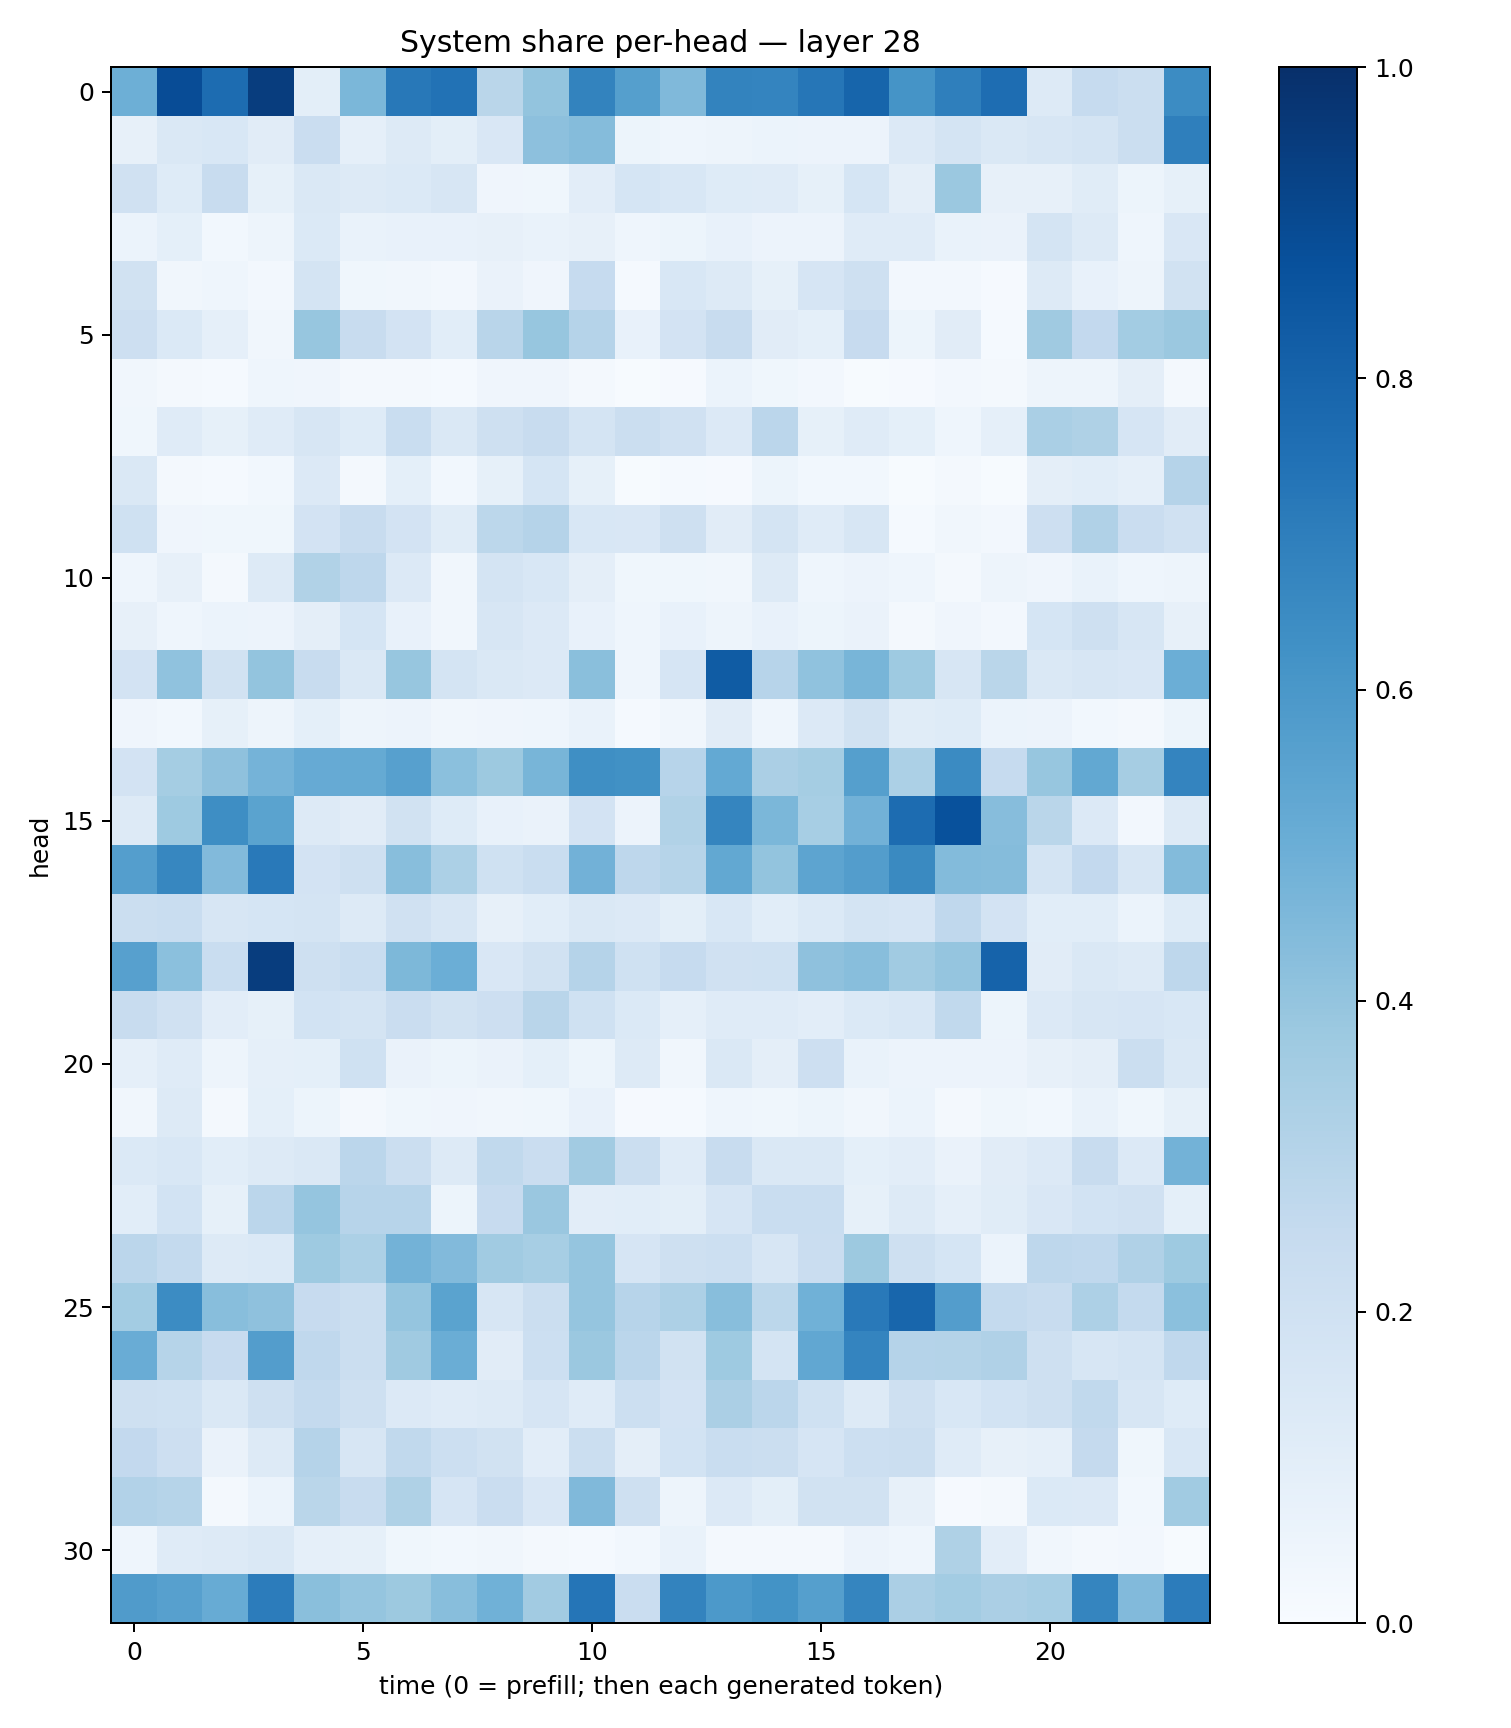

Data behind this chart, as committed beside it:
0.4947676, 0.8876161, 0.7692379, 0.94859695, 0.10087618, 0.4581778, 0.7225902, 0.7450533, 0.28686967, 0.40091494, 0.6771574, 0.56601197, 0.44709072, 0.67745805, 0.67337984, 0.72978526, 0.7953119, 0.6154693, 0.69279706, 0.7651136, 0.12845406, 0.24723864, 0.21909153, 0.6473342
0.07935, 0.148, 0.1536, 0.1095, 0.2279, 0.08917, 0.1326, 0.1013, 0.1506, 0.4149, 0.4367, 0.05237, 0.04473, 0.05039, 0.059, 0.0547, 0.05621, 0.1341, 0.1762, 0.1444, 0.158, 0.1737, 0.2237, 0.6918
0.1984, 0.1244, 0.2375, 0.08335, 0.1446, 0.1323, 0.1369, 0.1623, 0.04294, 0.03552, 0.1041, 0.171, 0.1551, 0.122, 0.1202, 0.08309, 0.1711, 0.0964, 0.3821, 0.07989, 0.08019, 0.1147, 0.05126, 0.08221
0.05899, 0.09209, 0.03049, 0.04927, 0.1386, 0.06763, 0.07745, 0.07198, 0.08079, 0.0672, 0.08134, 0.04419, 0.05433, 0.07171, 0.05604, 0.05785, 0.1204, 0.1189, 0.06967, 0.06497, 0.173, 0.1257, 0.0455, 0.1523
0.1922, 0.03408, 0.04571, 0.02521, 0.1726, 0.03746, 0.03252, 0.0255, 0.06527, 0.04139, 0.2464, 0.01316, 0.1559, 0.132, 0.08334, 0.1666, 0.2085, 0.02388, 0.02504, 0.00784, 0.1319, 0.07756, 0.04975, 0.1944
0.2135, 0.1388, 0.08911, 0.03403, 0.3912, 0.2368, 0.1823, 0.1061, 0.2927, 0.3911, 0.3023, 0.07167, 0.1797, 0.2345, 0.1122, 0.09289, 0.2454, 0.0542, 0.1128, 0.01501, 0.3686, 0.2598, 0.3559, 0.3827
0.03509, 0.02225, 0.01344, 0.04607, 0.04028, 0.01821, 0.02015, 0.01325, 0.03965, 0.03911, 0.02128, 0.004939, 0.01064, 0.05926, 0.03595, 0.02508, 0.004517, 0.009989, 0.02597, 0.01769, 0.04886, 0.04793, 0.09626, 0.01869
0.03691, 0.1175, 0.0837, 0.1188, 0.1595, 0.123, 0.2311, 0.1437, 0.2056, 0.2344, 0.1722, 0.2239, 0.196, 0.1359, 0.2839, 0.08498, 0.1189, 0.09308, 0.04595, 0.08812, 0.3396, 0.3216, 0.1679, 0.1098
0.1465, 0.02299, 0.01443, 0.02998, 0.1364, 0.01693, 0.09019, 0.02772, 0.08308, 0.1711, 0.08346, 0.005774, 0.01314, 0.01034, 0.05159, 0.02756, 0.02756, 0.006469, 0.02135, 0.0057, 0.09405, 0.1087, 0.08698, 0.3013
0.1998, 0.04277, 0.03714, 0.03852, 0.1823, 0.242, 0.1803, 0.1147, 0.2805, 0.3011, 0.1542, 0.1511, 0.2047, 0.1096, 0.179, 0.1172, 0.1578, 0.01297, 0.033, 0.02579, 0.2139, 0.3202, 0.2289, 0.1976
0.04376, 0.07813, 0.01794, 0.1286, 0.3133, 0.2752, 0.1359, 0.03327, 0.1772, 0.1557, 0.09436, 0.03526, 0.0358, 0.03466, 0.1251, 0.04464, 0.05543, 0.04379, 0.01767, 0.04807, 0.0407, 0.06855, 0.0446, 0.04904
0.07949, 0.046, 0.06108, 0.05472, 0.09679, 0.1681, 0.07489, 0.034, 0.1584, 0.1353, 0.07688, 0.04638, 0.07549, 0.05039, 0.07799, 0.05453, 0.06597, 0.02221, 0.04267, 0.02518, 0.168, 0.2041, 0.1593, 0.07945
0.1831, 0.4087, 0.1883, 0.3999, 0.2381, 0.1441, 0.392, 0.1741, 0.1429, 0.1366, 0.4225, 0.04437, 0.1649, 0.8284, 0.2931, 0.409, 0.4675, 0.3729, 0.1565, 0.2884, 0.1431, 0.1582, 0.1501, 0.499
0.03925, 0.02775, 0.08434, 0.05077, 0.09053, 0.05056, 0.05499, 0.03494, 0.03911, 0.04365, 0.06844, 0.01426, 0.03497, 0.1104, 0.04318, 0.1341, 0.1943, 0.1172, 0.123, 0.06231, 0.05549, 0.03099, 0.01847, 0.05432
0.1804, 0.3533, 0.4138, 0.4731, 0.512, 0.5161, 0.5607, 0.4214, 0.3759, 0.4655, 0.6331, 0.6264, 0.2935, 0.5231, 0.3331, 0.3533, 0.5664, 0.3293, 0.6508, 0.2482, 0.3916, 0.5273, 0.3515, 0.6732
0.1278, 0.3725, 0.6402, 0.5474, 0.1308, 0.1114, 0.1946, 0.1215, 0.07699, 0.06538, 0.1834, 0.05763, 0.3146, 0.6685, 0.4604, 0.3439, 0.4833, 0.7685, 0.8717, 0.433, 0.2882, 0.1329, 0.02708, 0.1269
0.5684, 0.6667, 0.4436, 0.7169, 0.1809, 0.2041, 0.4297, 0.3293, 0.2006, 0.232, 0.4809, 0.277, 0.3002, 0.5236, 0.3996, 0.5429, 0.5733, 0.6537, 0.4394, 0.4367, 0.1795, 0.259, 0.1584, 0.4413
0.2203, 0.2334, 0.1607, 0.1711, 0.1752, 0.1316, 0.1988, 0.1631, 0.07818, 0.1085, 0.1471, 0.1364, 0.1001, 0.1526, 0.108, 0.1376, 0.1779, 0.1673, 0.2667, 0.1801, 0.1091, 0.1087, 0.06065, 0.1225
0.562, 0.4181, 0.2317, 0.9465, 0.2037, 0.2305, 0.454, 0.4974, 0.1522, 0.1952, 0.3013, 0.203, 0.2475, 0.198, 0.2007, 0.4137, 0.4266, 0.3672, 0.3981, 0.803, 0.1132, 0.1459, 0.132, 0.2739
0.2355, 0.1966, 0.1021, 0.08446, 0.1849, 0.1761, 0.2305, 0.1926, 0.2147, 0.2918, 0.2, 0.1372, 0.08649, 0.1187, 0.1203, 0.1019, 0.1405, 0.1552, 0.2633, 0.05358, 0.1353, 0.1629, 0.1663, 0.1528
0.08891, 0.119, 0.04849, 0.08786, 0.09297, 0.2002, 0.06473, 0.05262, 0.066, 0.09048, 0.05121, 0.1306, 0.0346, 0.1439, 0.09376, 0.211, 0.06733, 0.05711, 0.05809, 0.05613, 0.0805, 0.09497, 0.2228, 0.1455
0.03268, 0.1325, 0.02173, 0.09181, 0.05169, 0.0163, 0.0385, 0.04115, 0.0337, 0.03525, 0.07361, 0.009652, 0.01419, 0.04312, 0.03788, 0.05131, 0.03311, 0.06133, 0.01749, 0.03744, 0.02811, 0.06832, 0.03872, 0.08325
0.1406, 0.1529, 0.1082, 0.1327, 0.1427, 0.2837, 0.221, 0.1328, 0.264, 0.2301, 0.363, 0.2218, 0.1191, 0.2367, 0.148, 0.1425, 0.09023, 0.1027, 0.06528, 0.1114, 0.133, 0.2422, 0.1329, 0.4783
0.107, 0.1863, 0.08207, 0.2823, 0.3971, 0.2942, 0.2953, 0.05284, 0.2438, 0.385, 0.1051, 0.1059, 0.0989, 0.1673, 0.2332, 0.2325, 0.08267, 0.1261, 0.08744, 0.1146, 0.1507, 0.1848, 0.1981, 0.0903
0.2833, 0.2556, 0.1292, 0.1382, 0.3743, 0.3286, 0.478, 0.4424, 0.3643, 0.3462, 0.3946, 0.1649, 0.2088, 0.2179, 0.1632, 0.2281, 0.3756, 0.2037, 0.1701, 0.061, 0.2747, 0.2675, 0.3176, 0.3711
0.3579, 0.6446, 0.4262, 0.413, 0.2447, 0.2263, 0.3975, 0.5494, 0.1635, 0.2248, 0.3981, 0.295, 0.3276, 0.4261, 0.2788, 0.4882, 0.7183, 0.7903, 0.574, 0.2567, 0.2352, 0.3254, 0.2542, 0.4198
0.505, 0.2984, 0.2422, 0.574, 0.2666, 0.22, 0.3679, 0.5006, 0.1126, 0.2174, 0.3796, 0.2849, 0.1904, 0.3734, 0.1746, 0.5292, 0.6727, 0.3026, 0.3054, 0.3165, 0.2059, 0.1624, 0.1741, 0.2682
0.2064, 0.2024, 0.1429, 0.2104, 0.257, 0.2045, 0.1357, 0.121, 0.1309, 0.1661, 0.1204, 0.2165, 0.1809, 0.3359, 0.2828, 0.2, 0.1316, 0.2049, 0.1537, 0.185, 0.2087, 0.2651, 0.16, 0.1244
0.2604, 0.2146, 0.06389, 0.1314, 0.3034, 0.164, 0.2646, 0.2185, 0.1938, 0.1023, 0.2219, 0.09734, 0.1863, 0.232, 0.2204, 0.1655, 0.2161, 0.2188, 0.1197, 0.07849, 0.08941, 0.2538, 0.03714, 0.1541
0.3124, 0.2978, 0.02191, 0.06043, 0.2859, 0.2379, 0.3222, 0.165, 0.228, 0.1489, 0.4489, 0.2032, 0.04815, 0.1358, 0.1011, 0.1892, 0.1899, 0.07972, 0.01139, 0.01606, 0.1387, 0.134, 0.03079, 0.3639
0.04634, 0.1189, 0.1259, 0.1441, 0.08674, 0.08249, 0.03834, 0.0297, 0.03263, 0.0228, 0.01276, 0.03039, 0.069, 0.01723, 0.01791, 0.01943, 0.0568, 0.04681, 0.3234, 0.1024, 0.03423, 0.02133, 0.02439, 0.006224
0.5788, 0.5595, 0.5111, 0.7039, 0.423, 0.3983, 0.3781, 0.4275, 0.4868, 0.3602, 0.7326, 0.2283, 0.678, 0.5925, 0.6178, 0.5662, 0.6682, 0.3355, 0.3567, 0.3331, 0.3467, 0.6693, 0.4434, 0.7033
